Photos from the image-classification dataset "dataset" in the GitHub repository martinsaxa/jute-disease-dataset. Its 5 classes are: dieback, fresh, holed, mosaic, stem soft rot.

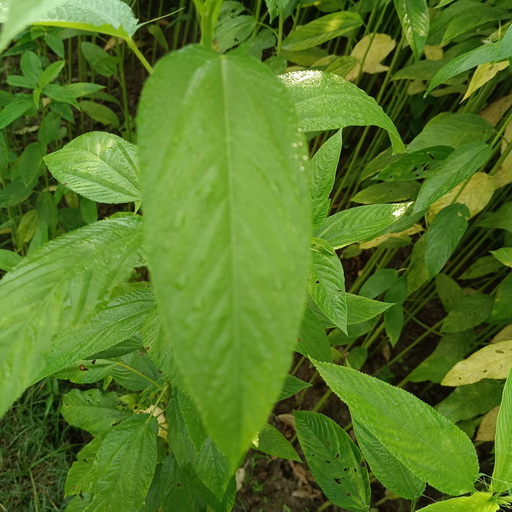
Label: fresh

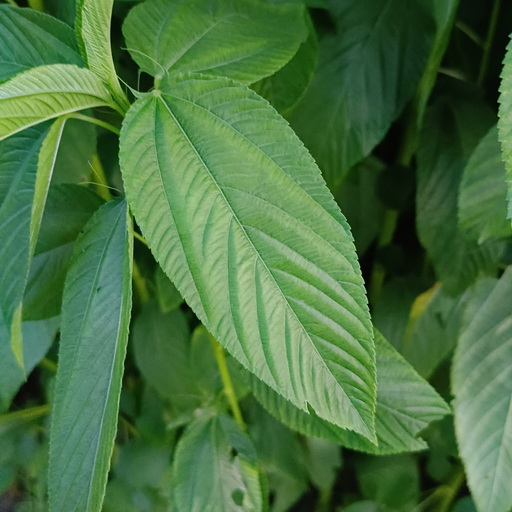
Label: fresh

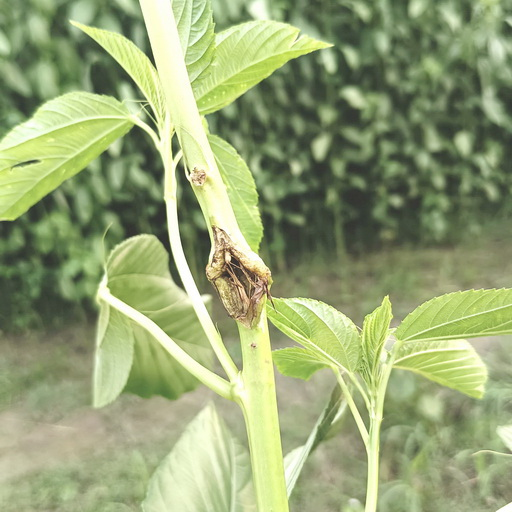
Label: stem soft rot

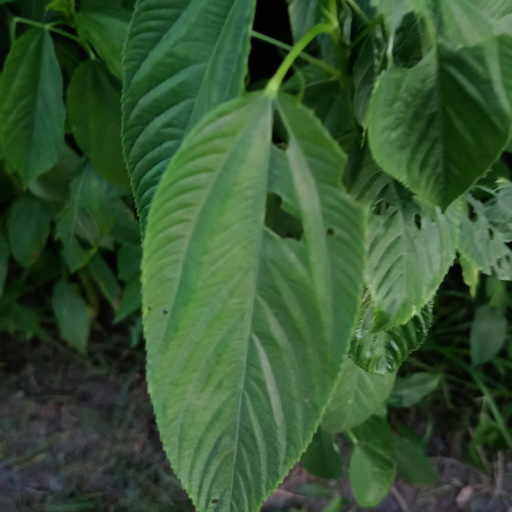
Label: holed

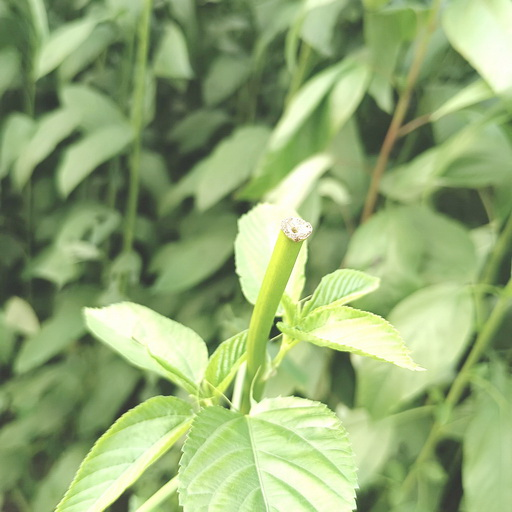
Label: stem soft rot

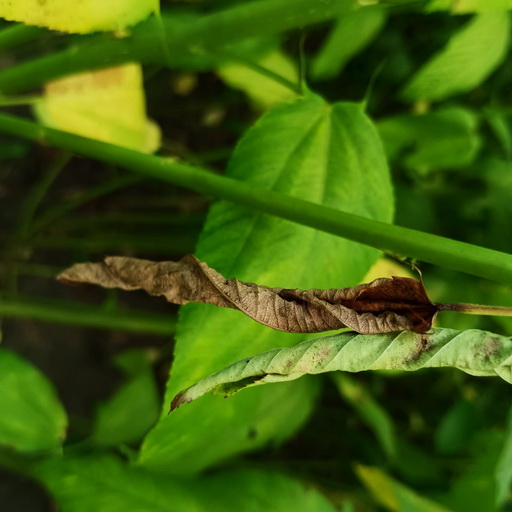
Label: dieback
